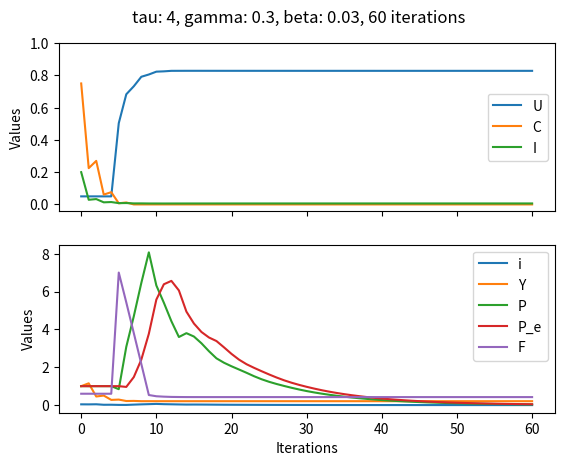

Here is the Python script that generated this plot:
import numpy as np
import matplotlib.pyplot as plt
# gamma >= 0
# beta >= 0
# 0 <= x <= 1


class Sim:
    def __init__(self, time_steps, Y, C, U, i, I, P, P_e, F, gamma, beta, M_s, mu, z, LF, G, T):
        self.Y, self.C, self.U, self.i, self.I, self.P, self.P_e, self.F, self.gamma, self.beta, self.M_s, self.mu, self.z, self.LF, self.G, self.T = (
            Y, C, U, i, I, P, P_e, F, gamma, beta, M_s, mu, z, LF, G, T)
        self.iterations = 0
        self.previous = []
        self.previous_averaging = []
        self.time_steps = time_steps

    def avg(self, var):
        return np.mean([item[var] for item in self.previous_averaging])

    def get_last(self, var):
        return self.previous[-1][var]

    def update_previous(self, new):
        self.previous.append(new)
        self.previous = self.previous[-4:]

    def update_previous_averaging(self, new):
        self.previous_averaging.append(new)
        self.previous_averaging = self.previous_averaging[-4:]

    def iterate(self):
        self.update_previous_averaging({
            "U": max(1 - self.Y/self.LF, 0),
            "F": self.z / self.U,
            "P_e": self.P,
            "P": (1 + self.mu) * self.P_e * self.F
        })
        self.update_previous({
            "Y": self.Y,
            "C": self.C,
            "U": self.U,
            "i": self.i,
            "I": self.I,
            "P": self.P,
            "P_e": self.P_e,
            "F": self.F
        })
        if self.iterations >= self.time_steps:
            self.U = self.avg("U")
            self.P = self.avg("P")
            self.P_e = self.avg("P_e")
            self.F = self.avg("F")
        self.Y = self.previous[-1]["C"] + self.previous[-1]["I"] + self.G
        self.C = self.gamma * max(self.previous[-1]["Y"] - self.T, 0)
        self.i = self.beta * self.previous[-1]["Y"] * self.previous[-1]["P"] / self.M_s
        self.I = self.beta * self.previous[-1]["Y"] / (1 + self.previous[-1]["i"])
        self.iterations += 1

    def __str__(self):
        changed_vars = {
            'Y': self.Y, 'C': self.C, 'U': self.U, 'i': self.i, 'I': self.I,
            'P': self.P, 'P_e': self.P_e, 'F': self.F
        }

        changed_vars_str = ', '.join(
            f'{var}={value:.3f}' for var, value in changed_vars.items())
        return f'Sim(iterations={self.iterations}, {changed_vars_str})'


model = Sim(time_steps=4, Y=1, C=0.75, U=0.05, i=0.04, I=0.2, P=1, P_e=1, F=0.6, gamma=0.3, beta=0.03, M_s=0.8, mu=0.4, z=0.35, LF=1.2, G=0.2, T=0.25)
#model = Sim(time_steps=1, Y=1, C=0.75, U=0.05, i=0.04, I=0.2, P=1, P_e=1, F=0.1, gamma=0.5, beta=0.7, M_s=0.8, mu=0.4, z=0.35, LF=1.2, G=0.2, T=0.25)
#model = Sim(time_steps=15, Y=1, C=0.75, U=0.05, i=0.04, I=0.2, P=1, P_e=1, F=0.1, gamma=0.5, beta=0.7, M_s=0.8, mu=0.4, z=0.35, LF=1.2, G=0.2, T=0.25)
#model = Sim(time_steps=7, Y=1, C=0.75, U=0.05, i=0.04, I=0.2, P=1, P_e=1, F=0.1, gamma=0.8, beta=0.3, M_s=0.8, mu=0.4, z=0.35, LF=1.2, G=0.2, T=0.25)
#model = Sim(time_steps=7, Y=1, C=0.75, U=0.05, i=0.04, I=0.2, P=1, P_e=1, F=0.1, gamma=0.6, beta=0.5, M_s=0.8, mu=0.4, z=0.35, LF=1.2, G=0.2, T=0.25)
#model = Sim(time_steps=4, Y=1, C=0.75, U=0.05, i=0.04, I=0.2, P=1, P_e=1, F=0.1, gamma=0.6, beta=0.5, M_s=0.8, mu=0.4, z=0.35, LF=1.2, G=0.2, T=0.25)
# [redacted]


sims = 60

# Lists to store values for plotting
iterations = []
Y_values = []
C_values = []
U_values = []
i_values = []
I_values = []
P_values = []
P_e_values = []
F_values = []

# Perform simulations and collect values
for _ in range(sims + 1):
    iterations.append(model.iterations)
    Y_values.append(model.Y)
    C_values.append(model.C)
    U_values.append(model.U)
    i_values.append(model.i)
    I_values.append(model.I)
    P_values.append(model.P)
    P_e_values.append(model.P_e)
    F_values.append(model.F)
    model.iterate()

# Plot the values
fig, (ax1, ax2) = plt.subplots(2, 1, sharex=True)
fig.suptitle(f"tau: {model.time_steps}, gamma: {model.gamma}, beta: {model.beta}, {sims} iterations", y=0.95)

# Plot for variables that stay between 1 and 0 (U, C, i, I)
ax1.plot(iterations, U_values, label='U')
ax1.plot(iterations, C_values, label='C')
ax1.plot(iterations, I_values, label='I')
ax1.set_ylabel('Values')
ax1.set_yticks(np.arange(0, 1.1, 0.2))  # Set y-ticks from 0 to 1 with a step of 0.2
ax1.legend()

# Plot for the rest of the variables
ax2.plot(iterations, i_values, label='i')
ax2.plot(iterations, Y_values, label='Y')
ax2.plot(iterations, P_values, label='P')
ax2.plot(iterations, P_e_values, label='P_e')
ax2.plot(iterations, F_values, label='F')
ax2.set_xlabel('Iterations')
ax2.set_ylabel('Values')
ax2.legend()

plt.show()
